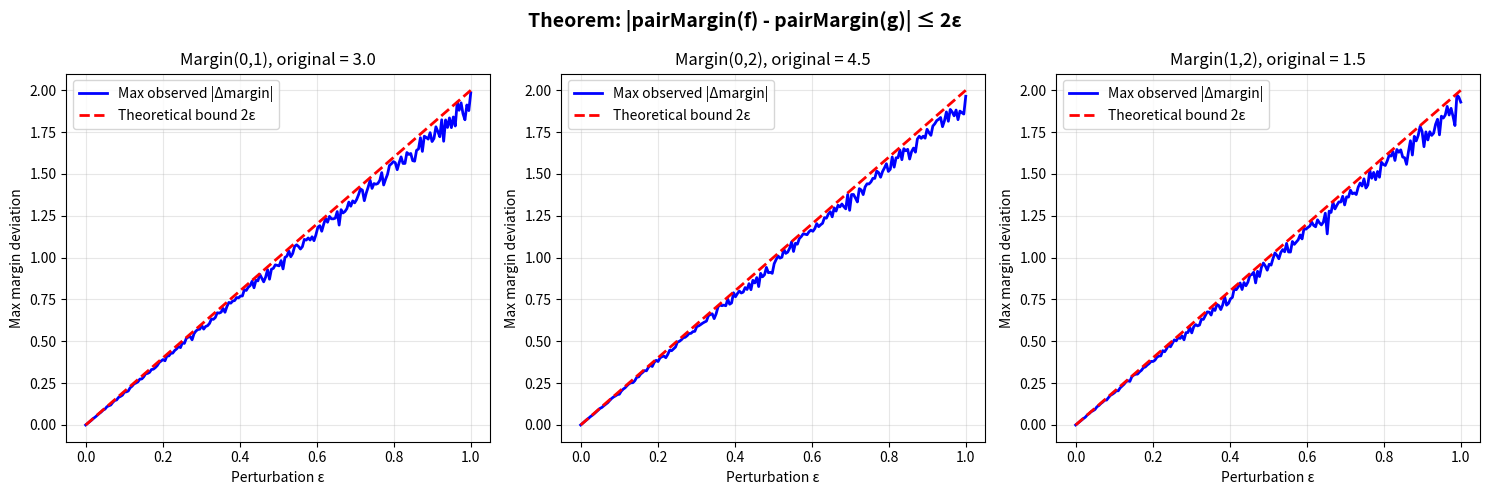

Source code (Python): (Note: this script raises an exception after producing the figure.)
#!/usr/bin/env python3
"""
GL₃ Tropical Satake Score Stability — Interactive Demo

Demonstrates the perturbation-transfer principle for 3-class score classifiers:
if the original score map has pairwise margins > 2ε, then any ε-close perturbation
preserves all top-1, top-2, and pairwise decisions.

This Python code mirrors the formally verified Lean theorems in
  Bridges/GL3TropicalSatakeScoreStability.lean
"""

import numpy as np
import matplotlib.pyplot as plt
import matplotlib.patches as mpatches
from matplotlib.collections import PatchCollection

# ─── Core definitions (matching the Lean formalization) ─────────────────────

def score_sup_close(f, g, eps):
    """Check if two score maps are ε-close in sup-norm."""
    return np.all(np.abs(f - g) <= eps + 1e-12)

def pair_margin(scores, i, j):
    """Pairwise margin: scores[i] - scores[j]."""
    return scores[i] - scores[j]

def is_top1_winner(scores, i):
    """Check if class i is the strict top-1 winner."""
    return all(scores[j] < scores[i] for j in range(3) if j != i)

def in_top2(scores, i):
    """Check if class i is in the top-2 (beats at least one competitor)."""
    return any(scores[j] < scores[i] for j in range(3) if j != i)

def min_decisive_margin(scores):
    """Minimum margin among all decisive (strictly ordered) pairs."""
    margins = []
    for i in range(3):
        for j in range(3):
            if i != j and scores[i] > scores[j]:
                margins.append(scores[i] - scores[j])
    return min(margins) if margins else 0.0


# ─── Demo 1: Perturbation bound visualization ──────────────────────────────

def demo_perturbation_bound():
    """Visualize how pairwise margins change under perturbation."""
    np.random.seed(42)

    # Original scores for 3 classes
    f = np.array([5.0, 2.0, 0.5])
    print("=" * 60)
    print("DEMO 1: Pairwise Margin Perturbation Bound")
    print("=" * 60)
    print(f"\nOriginal scores: {f}")
    print(f"  Margin(0,1) = {pair_margin(f, 0, 1):.2f}")
    print(f"  Margin(0,2) = {pair_margin(f, 0, 2):.2f}")
    print(f"  Margin(1,2) = {pair_margin(f, 1, 2):.2f}")
    print(f"  Min decisive margin = {min_decisive_margin(f):.2f}")

    eps_values = np.linspace(0, 1.0, 200)
    n_trials = 500

    fig, axes = plt.subplots(1, 3, figsize=(15, 5))

    for ax_idx, (i, j) in enumerate([(0, 1), (0, 2), (1, 2)]):
        orig_margin = pair_margin(f, i, j)
        max_deviations = []
        all_perturbed_margins = []

        for eps in eps_values:
            worst_dev = 0
            for _ in range(n_trials):
                noise = np.random.uniform(-eps, eps, size=3)
                g = f + noise
                new_margin = pair_margin(g, i, j)
                dev = abs(new_margin - orig_margin)
                worst_dev = max(worst_dev, dev)
                all_perturbed_margins.append((eps, new_margin))
            max_deviations.append(worst_dev)

        ax = axes[ax_idx]
        ax.plot(eps_values, max_deviations, 'b-', linewidth=2, label='Max observed |Δmargin|')
        ax.plot(eps_values, 2 * eps_values, 'r--', linewidth=2, label='Theoretical bound 2ε')
        ax.set_xlabel('Perturbation ε')
        ax.set_ylabel('Max margin deviation')
        ax.set_title(f'Margin({i},{j}), original = {orig_margin:.1f}')
        ax.legend()
        ax.grid(True, alpha=0.3)

    plt.suptitle('Theorem: |pairMargin(f) - pairMargin(g)| ≤ 2ε', fontsize=14, fontweight='bold')
    plt.tight_layout()
    plt.savefig('Bridges/fig_perturbation_bound.png', dpi=150, bbox_inches='tight')
    plt.close()
    print("\n→ Saved: Bridges/fig_perturbation_bound.png")


# ─── Demo 2: Top-1 stability regions ───────────────────────────────────────

def demo_top1_stability():
    """Show the decision boundary and the stability region."""
    print("\n" + "=" * 60)
    print("DEMO 2: Top-1 Winner Stability Under Perturbation")
    print("=" * 60)

    # Fix score[2] = 0, vary score[0] and score[1]
    n = 300
    s0 = np.linspace(-2, 4, n)
    s1 = np.linspace(-2, 4, n)
    S0, S1 = np.meshgrid(s0, s1)

    eps = 0.5
    # Winner under original scores
    winner = np.zeros_like(S0, dtype=int)
    stable = np.zeros_like(S0, dtype=bool)

    for ii in range(n):
        for jj in range(n):
            scores = np.array([S0[ii, jj], S1[ii, jj], 0.0])
            # Determine winner
            w = np.argmax(scores)
            winner[ii, jj] = w
            # Check stability: all margins > 2ε
            margins = [scores[w] - scores[k] for k in range(3) if k != w]
            stable[ii, jj] = all(m > 2 * eps for m in margins)

    fig, (ax1, ax2) = plt.subplots(1, 2, figsize=(14, 6))

    # Original decision regions
    cmap = plt.cm.Set1
    ax1.contourf(S0, S1, winner, levels=[-0.5, 0.5, 1.5, 2.5],
                 colors=['#ff7f7f', '#7fbf7f', '#7f7fff'], alpha=0.5)
    ax1.contour(S0, S1, winner, levels=[0.5, 1.5], colors='black', linewidths=2)
    ax1.set_xlabel('Score class 0')
    ax1.set_ylabel('Score class 1')
    ax1.set_title('Original Decision Regions\n(score class 2 = 0)')
    ax1.set_aspect('equal')
    ax1.grid(True, alpha=0.3)

    # Stability regions
    stability_map = np.where(stable, winner + 1, 0)
    colors_stable = ['#dddddd', '#ff4444', '#44aa44', '#4444ff']
    ax2.contourf(S0, S1, stability_map, levels=[-0.5, 0.5, 1.5, 2.5, 3.5],
                 colors=colors_stable, alpha=0.6)
    ax2.contour(S0, S1, winner, levels=[0.5, 1.5], colors='black', linewidths=2)
    ax2.set_xlabel('Score class 0')
    ax2.set_ylabel('Score class 1')
    ax2.set_title(f'Certified Stable Regions (ε = {eps})\n(gray = margin ≤ 2ε, unstable)')
    ax2.set_aspect('equal')
    ax2.grid(True, alpha=0.3)

    patches = [mpatches.Patch(color='#dddddd', label='Unstable (margin ≤ 2ε)'),
               mpatches.Patch(color='#ff4444', label='Class 0 certified'),
               mpatches.Patch(color='#44aa44', label='Class 1 certified'),
               mpatches.Patch(color='#4444ff', label='Class 2 certified')]
    ax2.legend(handles=patches, loc='upper left', fontsize=8)

    plt.suptitle('Top-1 Stability: decisions preserved when all margins > 2ε',
                 fontsize=13, fontweight='bold')
    plt.tight_layout()
    plt.savefig('Bridges/fig_top1_stability.png', dpi=150, bbox_inches='tight')
    plt.close()
    print(f"\n→ Saved: Bridges/fig_top1_stability.png")
    print(f"  ε = {eps}, stability requires all pairwise margins > {2*eps}")


# ─── Demo 3: Monte Carlo verification ──────────────────────────────────────

def demo_monte_carlo_verification():
    """Empirically verify the stability theorems with random perturbations."""
    print("\n" + "=" * 60)
    print("DEMO 3: Monte Carlo Verification of Stability Theorems")
    print("=" * 60)

    np.random.seed(123)
    n_samples = 100_000

    # Original scores with known margins
    f = np.array([4.0, 1.5, 0.0])
    eps = 0.5
    min_margin = min_decisive_margin(f)

    print(f"\nOriginal scores: {f}")
    print(f"Min decisive margin: {min_margin:.2f}")
    print(f"Perturbation bound ε: {eps}")
    print(f"2ε = {2*eps:.2f}")
    print(f"Margin > 2ε? {min_margin > 2*eps}")

    # Generate random perturbations
    noise = np.random.uniform(-eps, eps, size=(n_samples, 3))
    perturbed = f + noise

    # Check top-1 stability
    orig_winner = np.argmax(f)
    perturbed_winners = np.argmax(perturbed, axis=1)
    top1_preserved = np.sum(perturbed_winners == orig_winner)

    # Check pairwise preference stability
    pairwise_preserved = 0
    for trial in range(n_samples):
        g = perturbed[trial]
        all_ok = True
        for i in range(3):
            for j in range(3):
                if i != j and f[i] > f[j]:
                    if g[i] <= g[j]:
                        all_ok = False
        if all_ok:
            pairwise_preserved += 1

    # Check top-2 stability
    orig_top2 = set(i for i in range(3) if in_top2(f, i))
    top2_preserved = 0
    for trial in range(n_samples):
        g = perturbed[trial]
        new_top2 = set(i for i in range(3) if in_top2(g, i))
        if new_top2 == orig_top2:
            top2_preserved += 1

    print(f"\nResults over {n_samples:,} random ε-perturbations:")
    print(f"  Top-1 winner preserved: {top1_preserved}/{n_samples} "
          f"({100*top1_preserved/n_samples:.1f}%)")
    print(f"  All pairwise preferences preserved: {pairwise_preserved}/{n_samples} "
          f"({100*pairwise_preserved/n_samples:.1f}%)")
    print(f"  Top-2 set preserved: {top2_preserved}/{n_samples} "
          f"({100*top2_preserved/n_samples:.1f}%)")

    if min_margin > 2 * eps:
        print("\n✓ Since min margin > 2ε, the formal theorem guarantees 100% preservation.")
        assert top1_preserved == n_samples, "Top-1 should be 100% preserved!"
        assert pairwise_preserved == n_samples, "Pairwise should be 100% preserved!"
        assert top2_preserved == n_samples, "Top-2 should be 100% preserved!"
        print("  All Monte Carlo trials confirm the theorem. ✓")

    # Now test with tighter margins
    print("\n--- Testing near-boundary case ---")
    f2 = np.array([2.0, 1.1, 0.0])
    min_margin2 = min_decisive_margin(f2)
    print(f"Scores: {f2}, min margin = {min_margin2:.2f}, 2ε = {2*eps:.2f}")
    print(f"Margin > 2ε? {min_margin2 > 2*eps}")

    noise2 = np.random.uniform(-eps, eps, size=(n_samples, 3))
    perturbed2 = f2 + noise2
    orig_winner2 = np.argmax(f2)
    top1_preserved2 = np.sum(np.argmax(perturbed2, axis=1) == orig_winner2)
    print(f"Top-1 preserved: {top1_preserved2}/{n_samples} "
          f"({100*top1_preserved2/n_samples:.1f}%)")
    print(f"  (Not guaranteed since min margin = {min_margin2:.2f} ≤ 2ε = {2*eps:.2f})")


# ─── Demo 4: Application to quantized score pipelines ──────────────────────

def demo_quantization_pipeline():
    """Show how quantization of scores is handled by the stability theorem."""
    print("\n" + "=" * 60)
    print("DEMO 4: Application — Quantized Score Pipeline")
    print("=" * 60)

    # Simulate a "tropical Satake" score function (additive separable)
    def tropical_satake_score(x, edge1, edge2):
        """Score(x) = edge1(x[0]) + edge2(x[1]) for each class."""
        return np.array([
            edge1[0](x[0]) + edge2[0](x[1]),
            edge1[1](x[0]) + edge2[1](x[1]),
            edge1[2](x[0]) + edge2[2](x[1]),
        ])

    # Define edge functions (piecewise linear for simplicity)
    edge1 = [lambda t: 3*t + 1, lambda t: t + 0.5, lambda t: 0.2*t]
    edge2 = [lambda t: 2*t, lambda t: 1.5*t + 1, lambda t: 0.5*t + 0.3]

    # Test point
    x = np.array([1.0, 0.8])
    f = tropical_satake_score(x, edge1, edge2)
    print(f"\nInput: x = {x}")
    print(f"Exact scores: {f}")
    print(f"Top-1 winner: class {np.argmax(f)}")

    # Quantize to fixed-point with different bit widths
    print("\nQuantization test (rounding to fixed-point):")
    for bits in [8, 6, 4, 3]:
        scale = 2**bits
        f_quant = np.round(f * scale) / scale
        quant_error = np.max(np.abs(f - f_quant))
        quant_winner = np.argmax(f_quant)
        margin = min_decisive_margin(f)

        stable = margin > 2 * quant_error
        print(f"  {bits}-bit: quantized={f_quant}, "
              f"max_error={quant_error:.4f}, "
              f"2·error={2*quant_error:.4f}, "
              f"min_margin={margin:.4f}, "
              f"{'STABLE ✓' if stable else 'UNSTABLE ✗'} "
              f"(winner={quant_winner})")


# ─── Demo 5: Stability margin heatmap ──────────────────────────────────────

def demo_stability_heatmap():
    """Heatmap of maximum tolerable ε for each score configuration."""
    print("\n" + "=" * 60)
    print("DEMO 5: Maximum Tolerable Perturbation Heatmap")
    print("=" * 60)

    n = 200
    s0 = np.linspace(0, 5, n)
    s1 = np.linspace(0, 5, n)
    S0, S1 = np.meshgrid(s0, s1)

    max_eps = np.zeros_like(S0)

    for ii in range(n):
        for jj in range(n):
            scores = np.array([S0[ii, jj], S1[ii, jj], 1.0])
            margin = min_decisive_margin(scores)
            max_eps[ii, jj] = margin / 2  # max ε such that 2ε < margin

    fig, ax = plt.subplots(figsize=(8, 7))
    im = ax.pcolormesh(S0, S1, max_eps, cmap='viridis', shading='auto')
    ax.contour(S0, S1, np.argmax(np.stack([S0, S1, np.ones_like(S0)], axis=-1), axis=-1),
               levels=[0.5, 1.5], colors='white', linewidths=2, linestyles='--')
    plt.colorbar(im, ax=ax, label='Max tolerable ε (= min_margin / 2)')
    ax.set_xlabel('Score class 0')
    ax.set_ylabel('Score class 1')
    ax.set_title('Maximum Perturbation for Certified Stability\n(score class 2 = 1.0, white = decision boundaries)')
    plt.tight_layout()
    plt.savefig('Bridges/fig_stability_heatmap.png', dpi=150, bbox_inches='tight')
    plt.close()
    print("→ Saved: Bridges/fig_stability_heatmap.png")


# ─── Main ───────────────────────────────────────────────────────────────────

if __name__ == '__main__':
    print("╔══════════════════════════════════════════════════════════╗")
    print("║  GL₃ Tropical Satake Score Stability — Python Demo      ║")
    print("║  Companion to Bridges/GL3TropicalSatakeScoreStability.lean ║")
    print("╚══════════════════════════════════════════════════════════╝")

    demo_perturbation_bound()
    demo_top1_stability()
    demo_monte_carlo_verification()
    demo_quantization_pipeline()
    demo_stability_heatmap()

    print("\n" + "=" * 60)
    print("All demos complete.")
    print("=" * 60)
